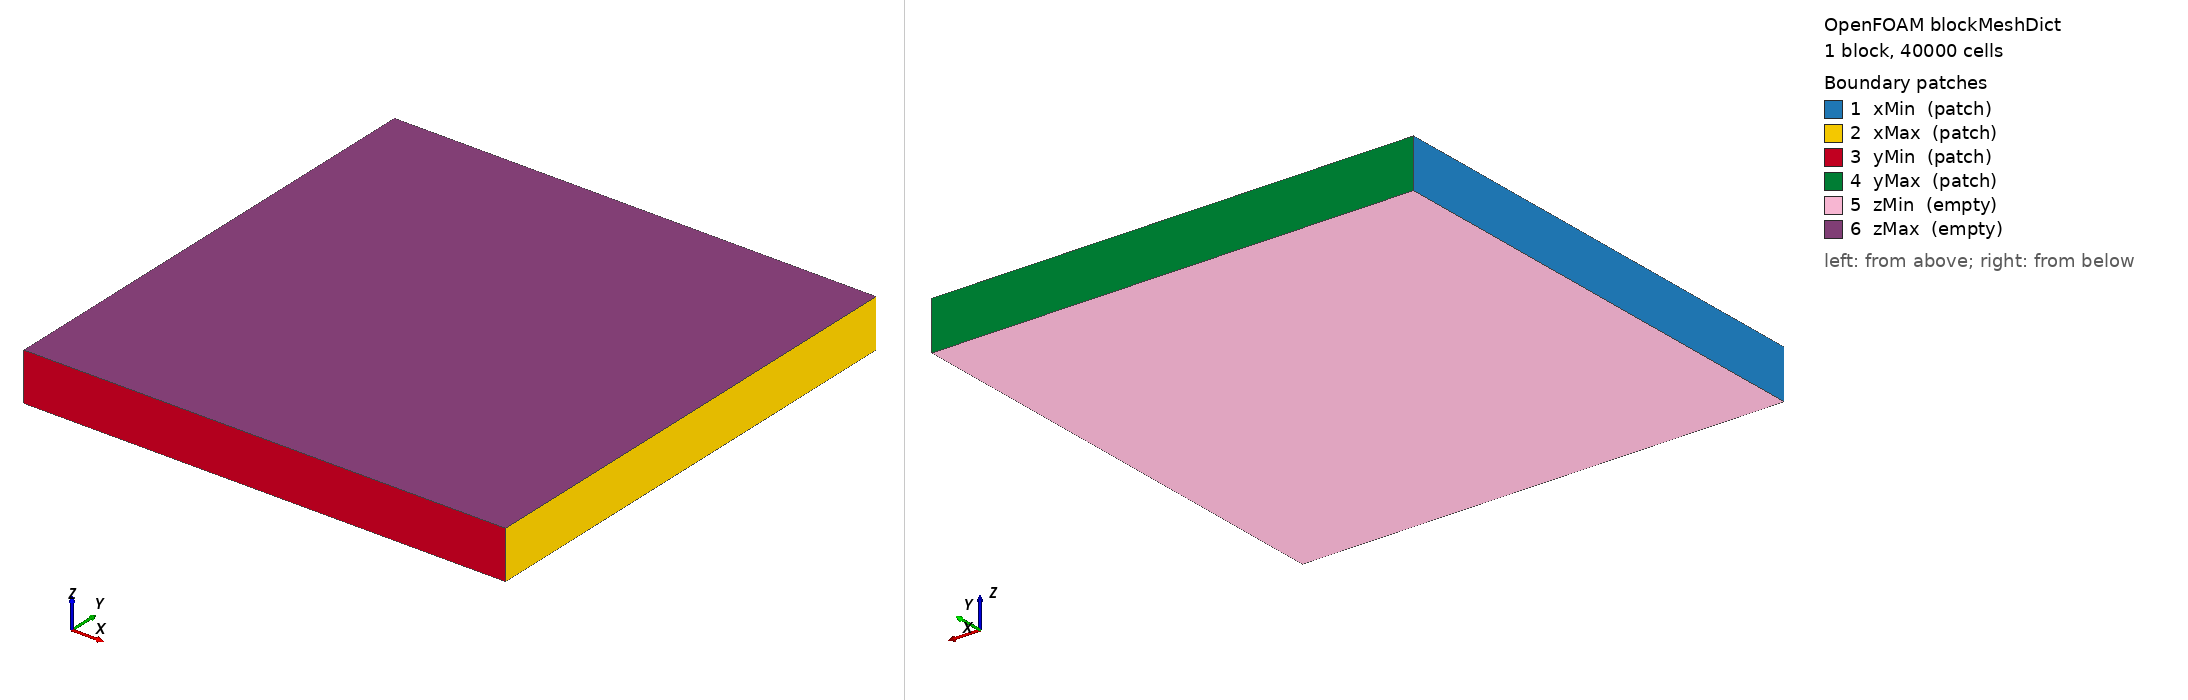

OpenFOAM case: the mesh blockMesh builds from blockMeshDict, 1 block(s), 40000 cells. Boundary patches (legend numbers): 1 xMin (patch), 2 xMax (patch), 3 yMin (patch), 4 yMax (patch), 5 zMin (empty), 6 zMax (empty). Left view from above one corner, right view from below the opposite corner. Boundary conditions: 1 field file(s) under 0/; 0 of 6 drawn patches have an entry in a shipped field file.

=== system/blockMeshDict ===
/*--------------------------------*- C++ -*----------------------------------*\
  =========                 |
  \\      /  F ield         | OpenFOAM: The Open Source CFD Toolbox
   \\    /    O peration     |
    \\  /    A nd           |
     \\/     M anipulation  |
\*---------------------------------------------------------------------------*/
FoamFile
{
    format      ascii;
    class       dictionary;
    location    "system";
    object      blockMeshDict;
}

// 顶点坐标以米为单位，不需要额外缩放。
convertToMeters 1;

// 二维方形区域 [0,1] x [0,1]。
// z 方向厚度是 0.1，但只有一层单元，并用 empty 边界表示二维问题。
vertices
(
    (0 0 0)
    (1 0 0)
    (1 1 0)
    (0 1 0)
    (0 0 0.1)
    (1 0 0.1)
    (1 1 0.1)
    (0 1 0.1)
);

blocks
(
    // 六面体控制体：
    //   x 方向 20 个；
    //   y 方向 20 个；
    //   z 方向 1 个。
    //
    // 总单元数是 20*20*1 = 400。
    hex (0 1 2 3 4 5 6 7) (200 200 1) simpleGrading (1 1 1)
);

edges
(
);

boundary
(
    xMin
    {
        type patch;
        faces ((0 4 7 3));
    }
    xMax
    {
        type patch;
        faces ((1 2 6 5));
    }
    yMin
    {
        type patch;
        faces ((0 1 5 4));
    }
    yMax
    {
        type patch;
        faces ((3 7 6 2));
    }
    zMin
    {
        type empty;
        faces ((0 3 2 1));
    }
    zMax
    {
        type empty;
        faces ((4 5 6 7));
    }
);



Also in the case, not shown: 0.orig/T (1080882 bytes, source omitted).
